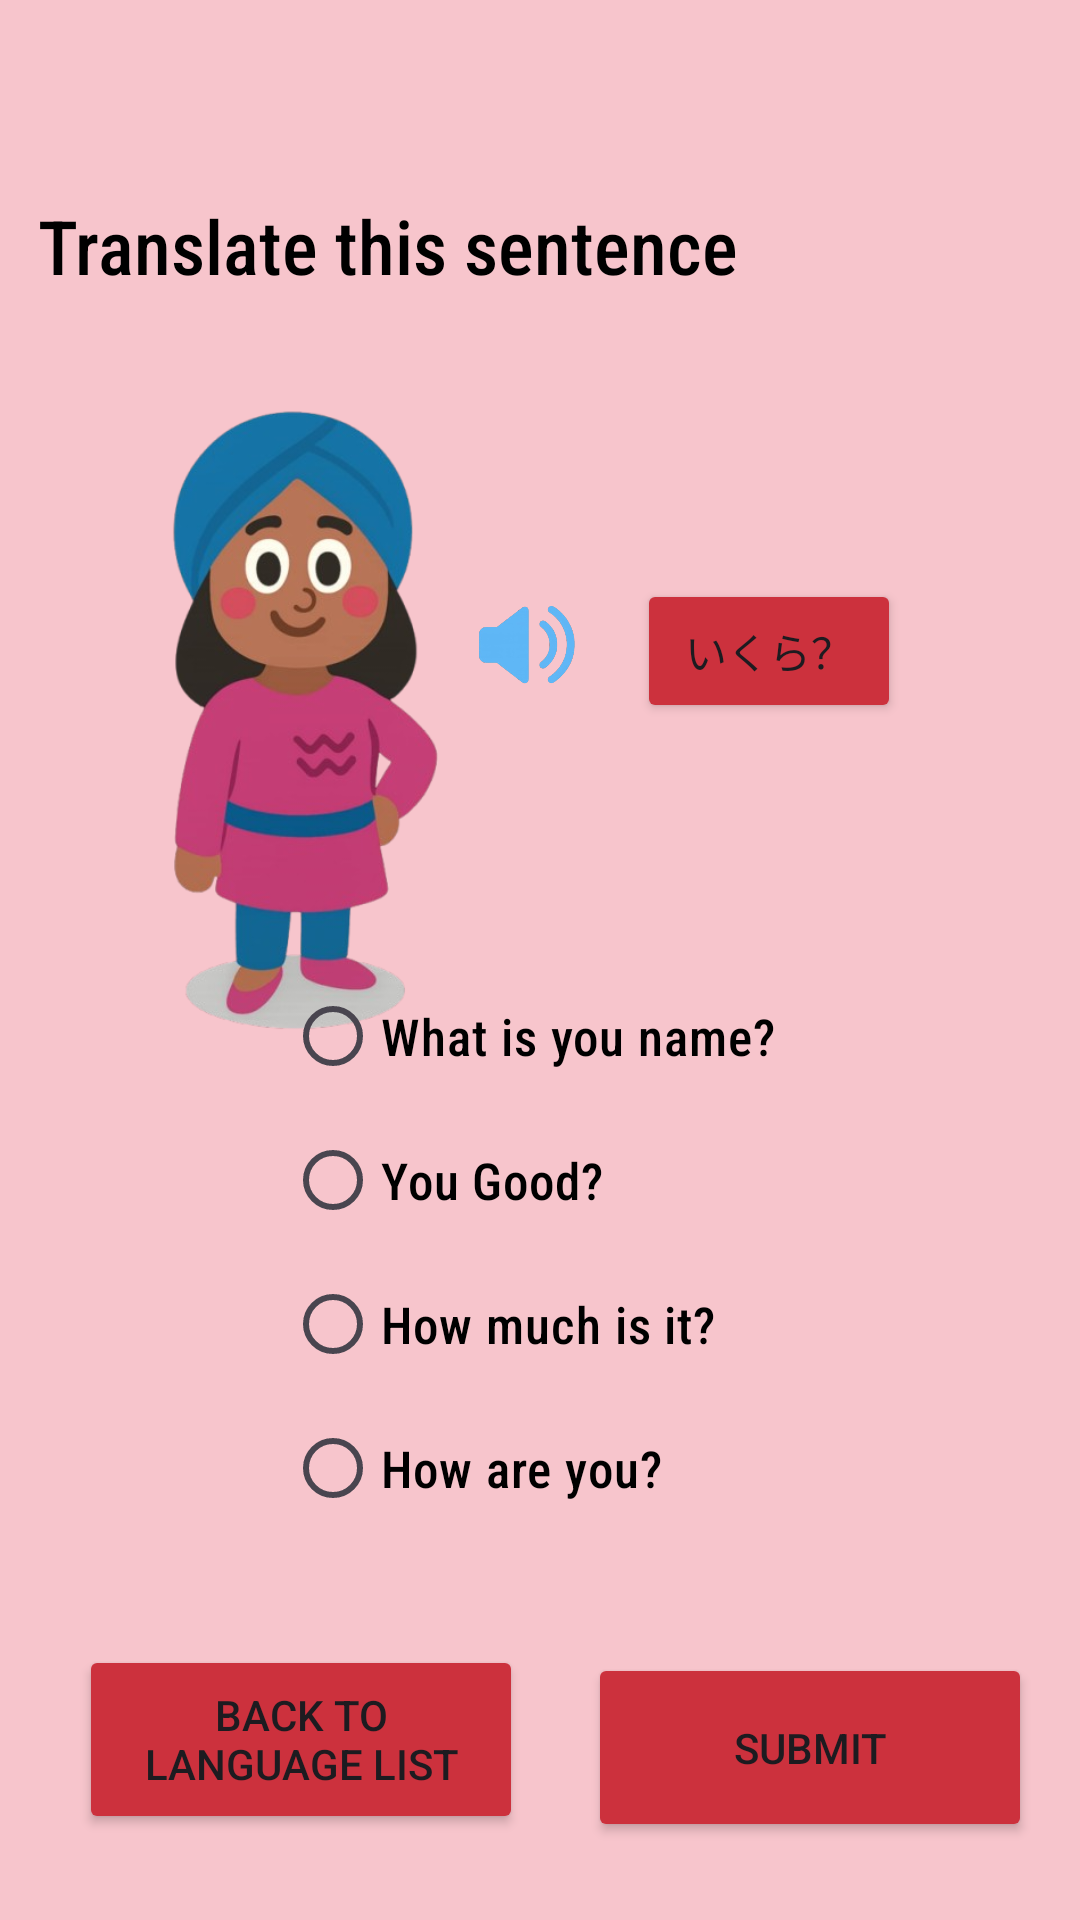

Layout XML and referenced resources for this Android screen:
<!-- AndroidManifest.xml: application theme Theme.PolyPath -->
<!-- res/layout/activity_japanlanguage3.xml -->
<?xml version="1.0" encoding="utf-8"?>
<androidx.constraintlayout.widget.ConstraintLayout xmlns:android="http://schemas.android.com/apk/res/android"
    xmlns:app="http://schemas.android.com/apk/res-auto"
    xmlns:tools="http://schemas.android.com/tools"
    android:id="@+id/main"
    android:layout_width="match_parent"
    android:layout_height="match_parent"
    android:background="#F7C5CC"
    tools:context=".japanlanguage3">


    <Button
        android:id="@+id/btnBack"
        android:layout_width="148dp"
        android:layout_height="63dp"
        android:layout_gravity="center"
        android:layout_margin="16dp"
        android:text="Back to Language List"
        android:backgroundTint="#CC313D"
        app:layout_constraintBottom_toBottomOf="parent"
        app:layout_constraintEnd_toEndOf="parent"
        app:layout_constraintHorizontal_bias="0.057"
        app:layout_constraintStart_toStartOf="parent"
        app:layout_constraintTop_toTopOf="parent"
        app:layout_constraintVertical_bias="0.977" />

    <Button
        android:id="@+id/btnPlaySound1"
        android:layout_width="wrap_content"
        android:layout_height="wrap_content"
        android:backgroundTint="#CC313D"
        android:onClick="ikura"
        android:text="いくら？"
        app:layout_constraintBottom_toBottomOf="parent"
        app:layout_constraintEnd_toEndOf="parent"
        app:layout_constraintHorizontal_bias="0.781"
        app:layout_constraintStart_toStartOf="parent"
        app:layout_constraintTop_toTopOf="parent"
        app:layout_constraintVertical_bias="0.326" />

    <ImageView
        android:id="@+id/imageView7"
        android:layout_width="77dp"
        android:layout_height="45dp"
        app:layout_constraintBottom_toBottomOf="parent"
        app:layout_constraintEnd_toEndOf="parent"
        app:layout_constraintHorizontal_bias="0.485"
        app:layout_constraintStart_toStartOf="parent"
        app:layout_constraintTop_toTopOf="parent"
        app:layout_constraintVertical_bias="0.325"
        app:srcCompat="@drawable/speaker" />

    <TextView
        android:id="@+id/textView7"
        android:layout_width="335dp"
        android:layout_height="27dp"
        android:fontFamily="sans-serif-condensed-medium"
        android:text="Translate this sentence"
        android:textColor="@color/black"
        android:textSize="25dp"
        app:layout_constraintBottom_toBottomOf="parent"
        app:layout_constraintEnd_toEndOf="parent"
        app:layout_constraintStart_toStartOf="parent"
        app:layout_constraintTop_toTopOf="parent"
        app:layout_constraintVertical_bias="0.106" />

    <Button
        android:id="@+id/button3"
        android:layout_width="148dp"
        android:layout_height="63dp"
        android:layout_marginEnd="16dp"
        android:text="Submit"
        android:backgroundTint="#CC313D"
        app:layout_constraintBottom_toBottomOf="parent"
        app:layout_constraintEnd_toEndOf="parent"
        app:layout_constraintTop_toTopOf="parent"
        app:layout_constraintVertical_bias="0.955" />

    <ImageView
        android:id="@+id/imageView5"
        android:layout_width="155dp"
        android:layout_height="232dp"
        app:layout_constraintBottom_toBottomOf="parent"
        app:layout_constraintEnd_toEndOf="parent"
        app:layout_constraintHorizontal_bias="0.113"
        app:layout_constraintStart_toStartOf="parent"
        app:layout_constraintTop_toTopOf="parent"
        app:layout_constraintVertical_bias="0.312"
        app:srcCompat="@drawable/girl" />

    <RadioGroup
        android:layout_width="265dp"
        android:layout_height="198dp"
        app:layout_constraintBottom_toBottomOf="parent"
        app:layout_constraintEnd_toEndOf="parent"
        app:layout_constraintHorizontal_bias="1.0"
        app:layout_constraintStart_toStartOf="parent"
        app:layout_constraintTop_toTopOf="parent"
        app:layout_constraintVertical_bias="0.727">

        <RadioButton
            android:id="@+id/radioButton"
            android:layout_width="wrap_content"
            android:layout_height="wrap_content"
            android:fontFamily="sans-serif-condensed-medium"
            android:text="What is you name?"
            android:textColor="@color/black"
            android:textSize="17dp" />

        <RadioButton
            android:id="@+id/radioButton2"
            android:layout_width="wrap_content"
            android:layout_height="wrap_content"
            android:fontFamily="sans-serif-condensed-medium"
            android:text="You Good?"
            android:textColor="@color/black"
            android:textSize="17dp" />

        <RadioButton
            android:id="@+id/radioButton3"
            android:layout_width="wrap_content"
            android:layout_height="wrap_content"
            android:fontFamily="sans-serif-condensed-medium"
            android:text="How much is it?"
            android:textColor="@color/black"
            android:textSize="17dp" />

        <RadioButton
            android:id="@+id/radioButton4"
            android:layout_width="wrap_content"
            android:layout_height="wrap_content"
            android:fontFamily="sans-serif-condensed-medium"
            android:text="How are you?"
            android:textColor="@color/black"
            android:textSize="17dp"/>
    </RadioGroup>

</androidx.constraintlayout.widget.ConstraintLayout>
<!-- resources referenced by this layout -->
<resources>
  <!-- drawable girl: png bitmap (drawable, 147856 bytes) -->
  <!-- drawable speaker: png bitmap (drawable, 65133 bytes) -->
  <style name="Theme.PolyPath" parent="Base.Theme.PolyPath" />
  <style name="Base.Theme.PolyPath" parent="Theme.Material3.DayNight.NoActionBar">
          
          
      </style>
  <!-- not gathered from this repository: default colours our renderer supplied (Android Studio template values) -->
  <color name="black">#FF000000</color>
</resources>
